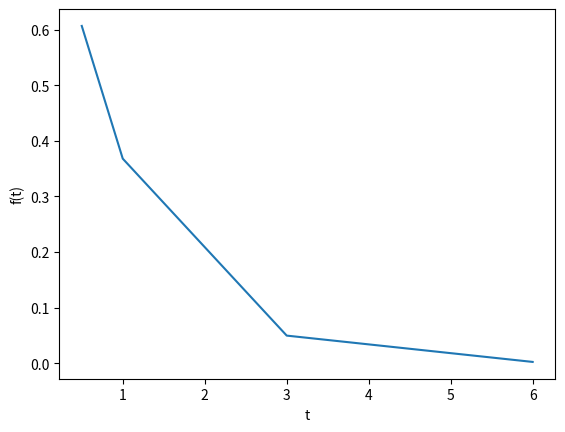
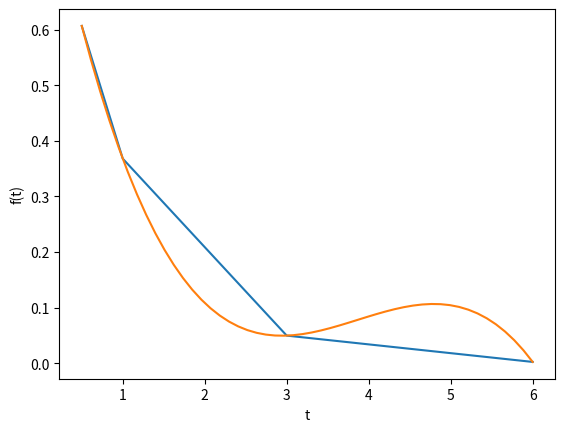
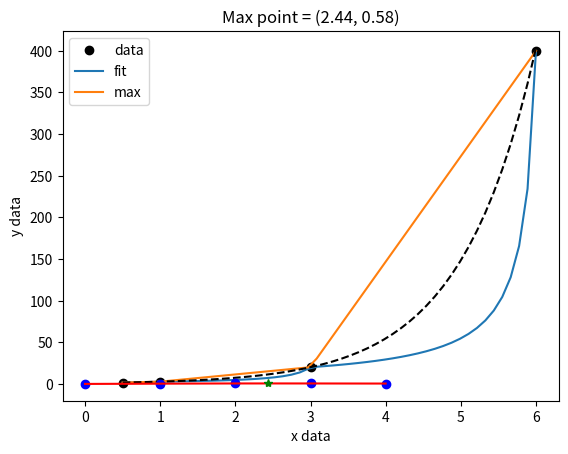

Write Python code to recreate these figures, in order.
import matplotlib.pyplot as plt

t = [0.5, 1, 3, 6]
f = [0.6065,    0.3679,    0.0498,    0.0025]
plt.plot(t, f)
plt.xlabel('t')
plt.ylabel('f(t)');

from scipy.interpolate import interp1d

g = interp1d(t, f) # default is linear interpolation

print(g(2))
print(g([2, 3, 4]))

import numpy as np
print(np.exp(-2))

g2 = interp1d(t, f, 'cubic')
print(g2(2))
print(g2([2, 3, 4]))

plt.figure()
plt.plot(t, f)
plt.xlabel('t')
plt.ylabel('f(t)')

x = np.linspace(0.5, 6)
fit = g2(x)
plt.plot(x, fit, label='fit');

from scipy.optimize import fsolve

def func(t):
    return 0.2 - g(t)

initial_guess = 2
ans, = fsolve(func, initial_guess)
print(ans)

g3 = interp1d(f[::-1], t[::-1])

print(g3(0.2))

def func(t):
    'objective function. we do some error bounds because we cannot interpolate out of the range.'
    if t < 0.5: t=0.5
    if t > 6: t = 6
    return 100 - 1.0 / g(t)

initial_guess = 4.5
a1, = fsolve(func, initial_guess)
print(a1)
print('The %error is {0:%}'.format((a1 - 4.6052)/4.6052))

ig = interp1d(t, 1.0 / np.array(f))

def ifunc(t):
    if t < 0.5:
        t=0.5
    elif t > 6:
        t = 6
    return 100 - ig(t)

initial_guess = 4.5
a2, = fsolve(ifunc, initial_guess)
print(a2)
print('The %error is {0:%}'.format((a2 - 4.6052)/4.6052))

import matplotlib.pyplot as plt
import numpy as np
from scipy.interpolate import interp1d

t = [0.5, 1, 3, 6]
f = [0.6065,    0.3679,    0.0498,    0.0025]

x = np.linspace(0.5, 6)


g = interp1d(t, f) # default is linear interpolation
ig = interp1d(t, 1.0 / np.array(f))

plt.figure()
plt.plot(t, 1 / np.array(f), 'ko ', label='data')
plt.plot(x, 1 / g(x), label='1/interpolated f(x)')
plt.plot(x, ig(x), label='interpolate on 1/f(x)')
plt.plot(x, 1 / np.exp(-x), 'k--', label='1/exp(-x)')
plt.xlabel('t')
plt.ylabel('1/f(t)')
plt.legend(loc='best');

from scipy.interpolate import interp1d

x = [4, 6]
y = [3, 2]

ifunc = interp1d(x, y)

print(ifunc(4.65))


ifunc = interp1d(x, y, bounds_error=False) # do not raise error on out of bounds
print(ifunc([4.65, 5.01, 4.2, 9]))

from scipy.interpolate import interp1d

x = [1, 2, 3, 4];
y = [1, 4, 9, 16]; # y = x^2

xi = [ 1.5, 2.5, 3.5]; # we want to interpolate on these values
y1 = interp1d(x,y)

print(y1(xi))

y2 = interp1d(x,y,'cubic')
print(y2(xi))

import numpy as np
print(np.array(xi)**2)

# use splines to fit and interpolate data
from scipy.interpolate import interp1d
from scipy.optimize import fmin
import numpy as np
import matplotlib.pyplot as plt

x = np.array([ 0,      1,      2,      3,      4    ])
y = np.array([ 0.,     0.308,  0.55,   0.546,  0.44 ])

# create the interpolating function
f = interp1d(x, y, kind='cubic', bounds_error=False)

# to find the maximum, we minimize the negative of the function. We
# cannot just multiply f by -1, so we create a new function here.
f2 = interp1d(x, -y, kind='cubic')
xmax = fmin(f2, 2.5)

xfit = np.linspace(0,4)

plt.plot(x,y,'bo')
plt.plot(xfit, f(xfit),'r-')
plt.plot(xmax, f(xmax),'g*')
plt.legend(['data','fit','max'], loc='best', numpoints=1)
plt.xlabel('x data')
plt.ylabel('y data')
plt.title('Max point = ({0:1.2f}, {1:1.2f})'.format(float(xmax),
						    float(f(xmax))));